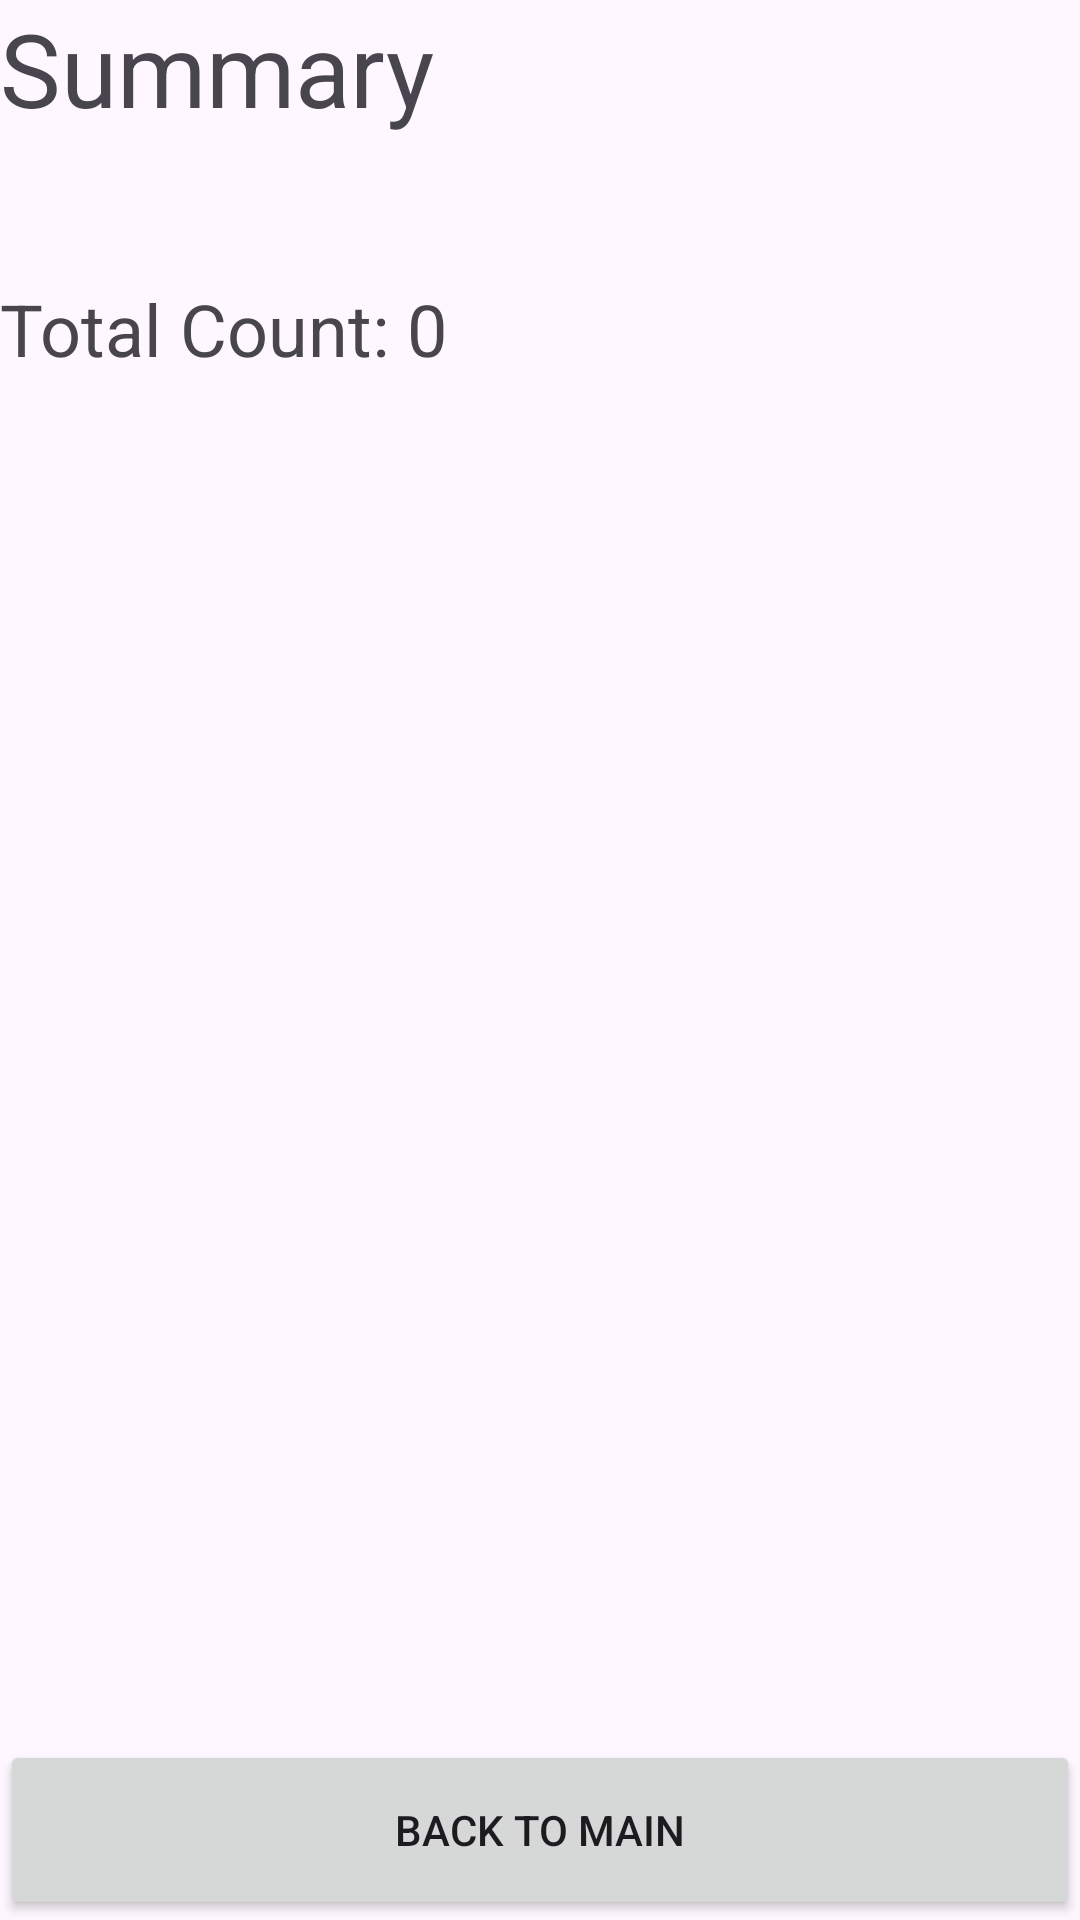

Write the Android layout XML for this screen, with the resource values it uses.
<!-- AndroidManifest.xml: application theme Theme.BangitEmotiLog -->
<!-- res/layout/activity_summary.xml -->
<?xml version="1.0" encoding="utf-8"?>
<androidx.constraintlayout.widget.ConstraintLayout xmlns:android="http://schemas.android.com/apk/res/android"
    xmlns:app="http://schemas.android.com/apk/res-auto"
    xmlns:tools="http://schemas.android.com/tools"
    android:id="@+id/main"
    android:layout_width="match_parent"
    android:layout_height="match_parent"
    tools:context=".summary.SummaryActivity">

    <TextView
        android:id="@+id/title"
        android:layout_width="match_parent"
        android:layout_height="wrap_content"
        android:layout_weight="1"
        android:text="Summary"
        android:textSize="34sp" />

    <androidx.recyclerview.widget.RecyclerView
        android:id="@+id/summaryRecyclerView"
        android:layout_width="match_parent"
        android:layout_height="wrap_content"
        tools:layout_editor_absoluteX="1dp"
        tools:layout_editor_absoluteY="1dp"
        android:layout_marginTop="24dp"
        app:layout_constraintTop_toBottomOf="@+id/title"/>
    <TextView
        android:id="@+id/totalLabel"
        android:layout_width="wrap_content"
        android:layout_height="wrap_content"
        android:layout_weight="1"
        android:text="Total Count: "
        android:textSize="24sp"
        android:layout_marginTop="24dp"
        app:layout_constraintTop_toBottomOf="@id/summaryRecyclerView"/>
    <TextView
        android:id="@+id/totalCount"
        android:layout_width="wrap_content"
        android:layout_height="wrap_content"
        android:layout_weight="1"
        android:text="0"
        android:textSize="24sp"
        app:layout_constraintTop_toTopOf="@id/totalLabel"
        app:layout_constraintStart_toEndOf="@id/totalLabel"/>

    <Button
        android:id="@+id/summaryToHome"
        android:layout_width="match_parent"
        android:layout_height="60dp"
        android:text="Back to Main"
        app:layout_constraintBottom_toBottomOf="parent"
        tools:layout_editor_absoluteX="5dp" />

</androidx.constraintlayout.widget.ConstraintLayout>
<!-- resources referenced by this layout -->
<resources>
  <style name="Theme.BangitEmotiLog" parent="Base.Theme.BangitEmotiLog" />
  <style name="Base.Theme.BangitEmotiLog" parent="Theme.Material3.DayNight.NoActionBar">
          
          
      </style>
</resources>
